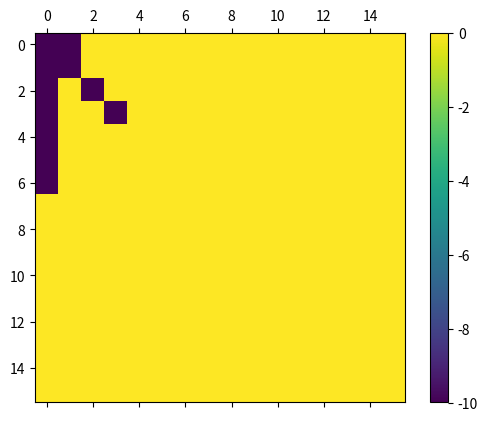

Write the Python code that produced this figure.
import numpy as np
import matplotlib.pyplot as plt 
import matplotlib.animation as animation
from random import randint

class Network():
    def __init__(self):
        self.net = np.zeros((16, 16))
        self.net[np.diag_indices(4)] = -10
        self.net[0, 1] = -10
        self.net[:7, 0] = -10

        self.fig, self.ax = plt.subplots()
        self.mat = self.ax.matshow(self.net)
        #self.mat.autoscale()
        #plt.colorbar(self.mat, cmap="jet")
        #self.fig.colorbar(self.mat)
        #self.cb = self.fig.colorbar(self.mat)
        self.cb = plt.colorbar(self.mat)
        #self.cb.ax.set_autoscale_on(True)
        self.frames_n = 128
        # can have an argument for an iterable but i'm fine with having it be live

    def update(self, frame_i):
        print("update", frame_i)
        # each timestep
        i,j = randint(0,15), randint(0,15)
        self.net[i,j] = randint(0,10)
        self.mat.set_data(self.net)
        #FUCK
        #update colorbar limits each time
        self.mat.set_clim(np.amin(self.net), np.amax(self.net))

    def main(self):
        _ = animation.FuncAnimation(self.fig, self.update, frames=self.frames_n, interval=50, repeat=False)#needs ref
        plt.show()

if __name__ == "__main__":
    n = Network()
    n.main()